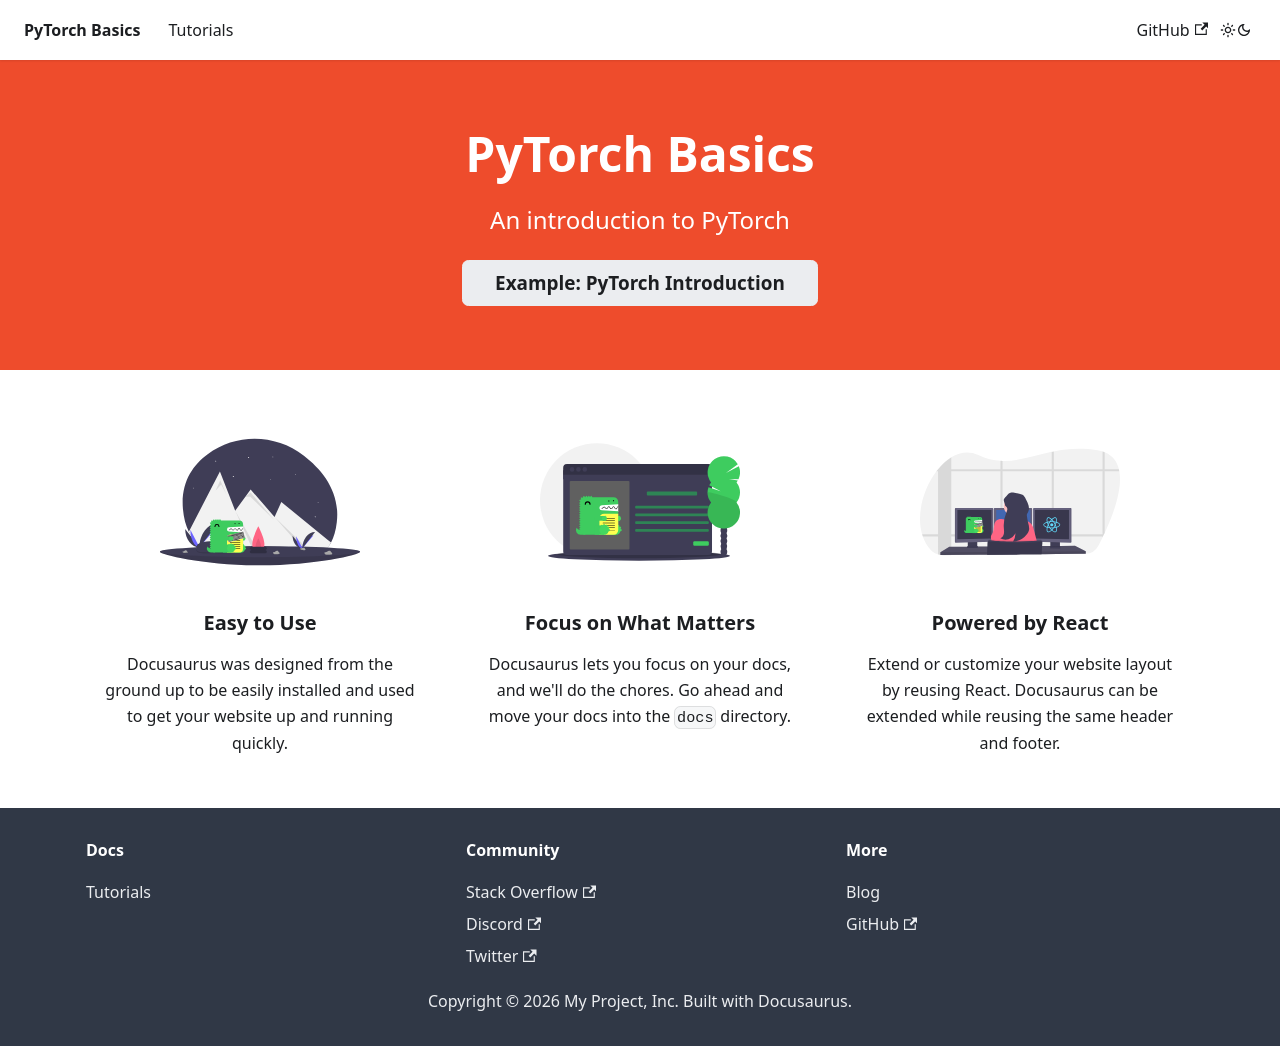

repository: brianjo/pytorch-basics · page: index.html · generator: docusaurus

# PyTorch Basics
Proof of concept site for building and publishing Jupyter notebooks in Docusaurus. 

Output is generated to gh-pages. 

Published here: https://brianjo.github.io/pytorch-basics/ 
